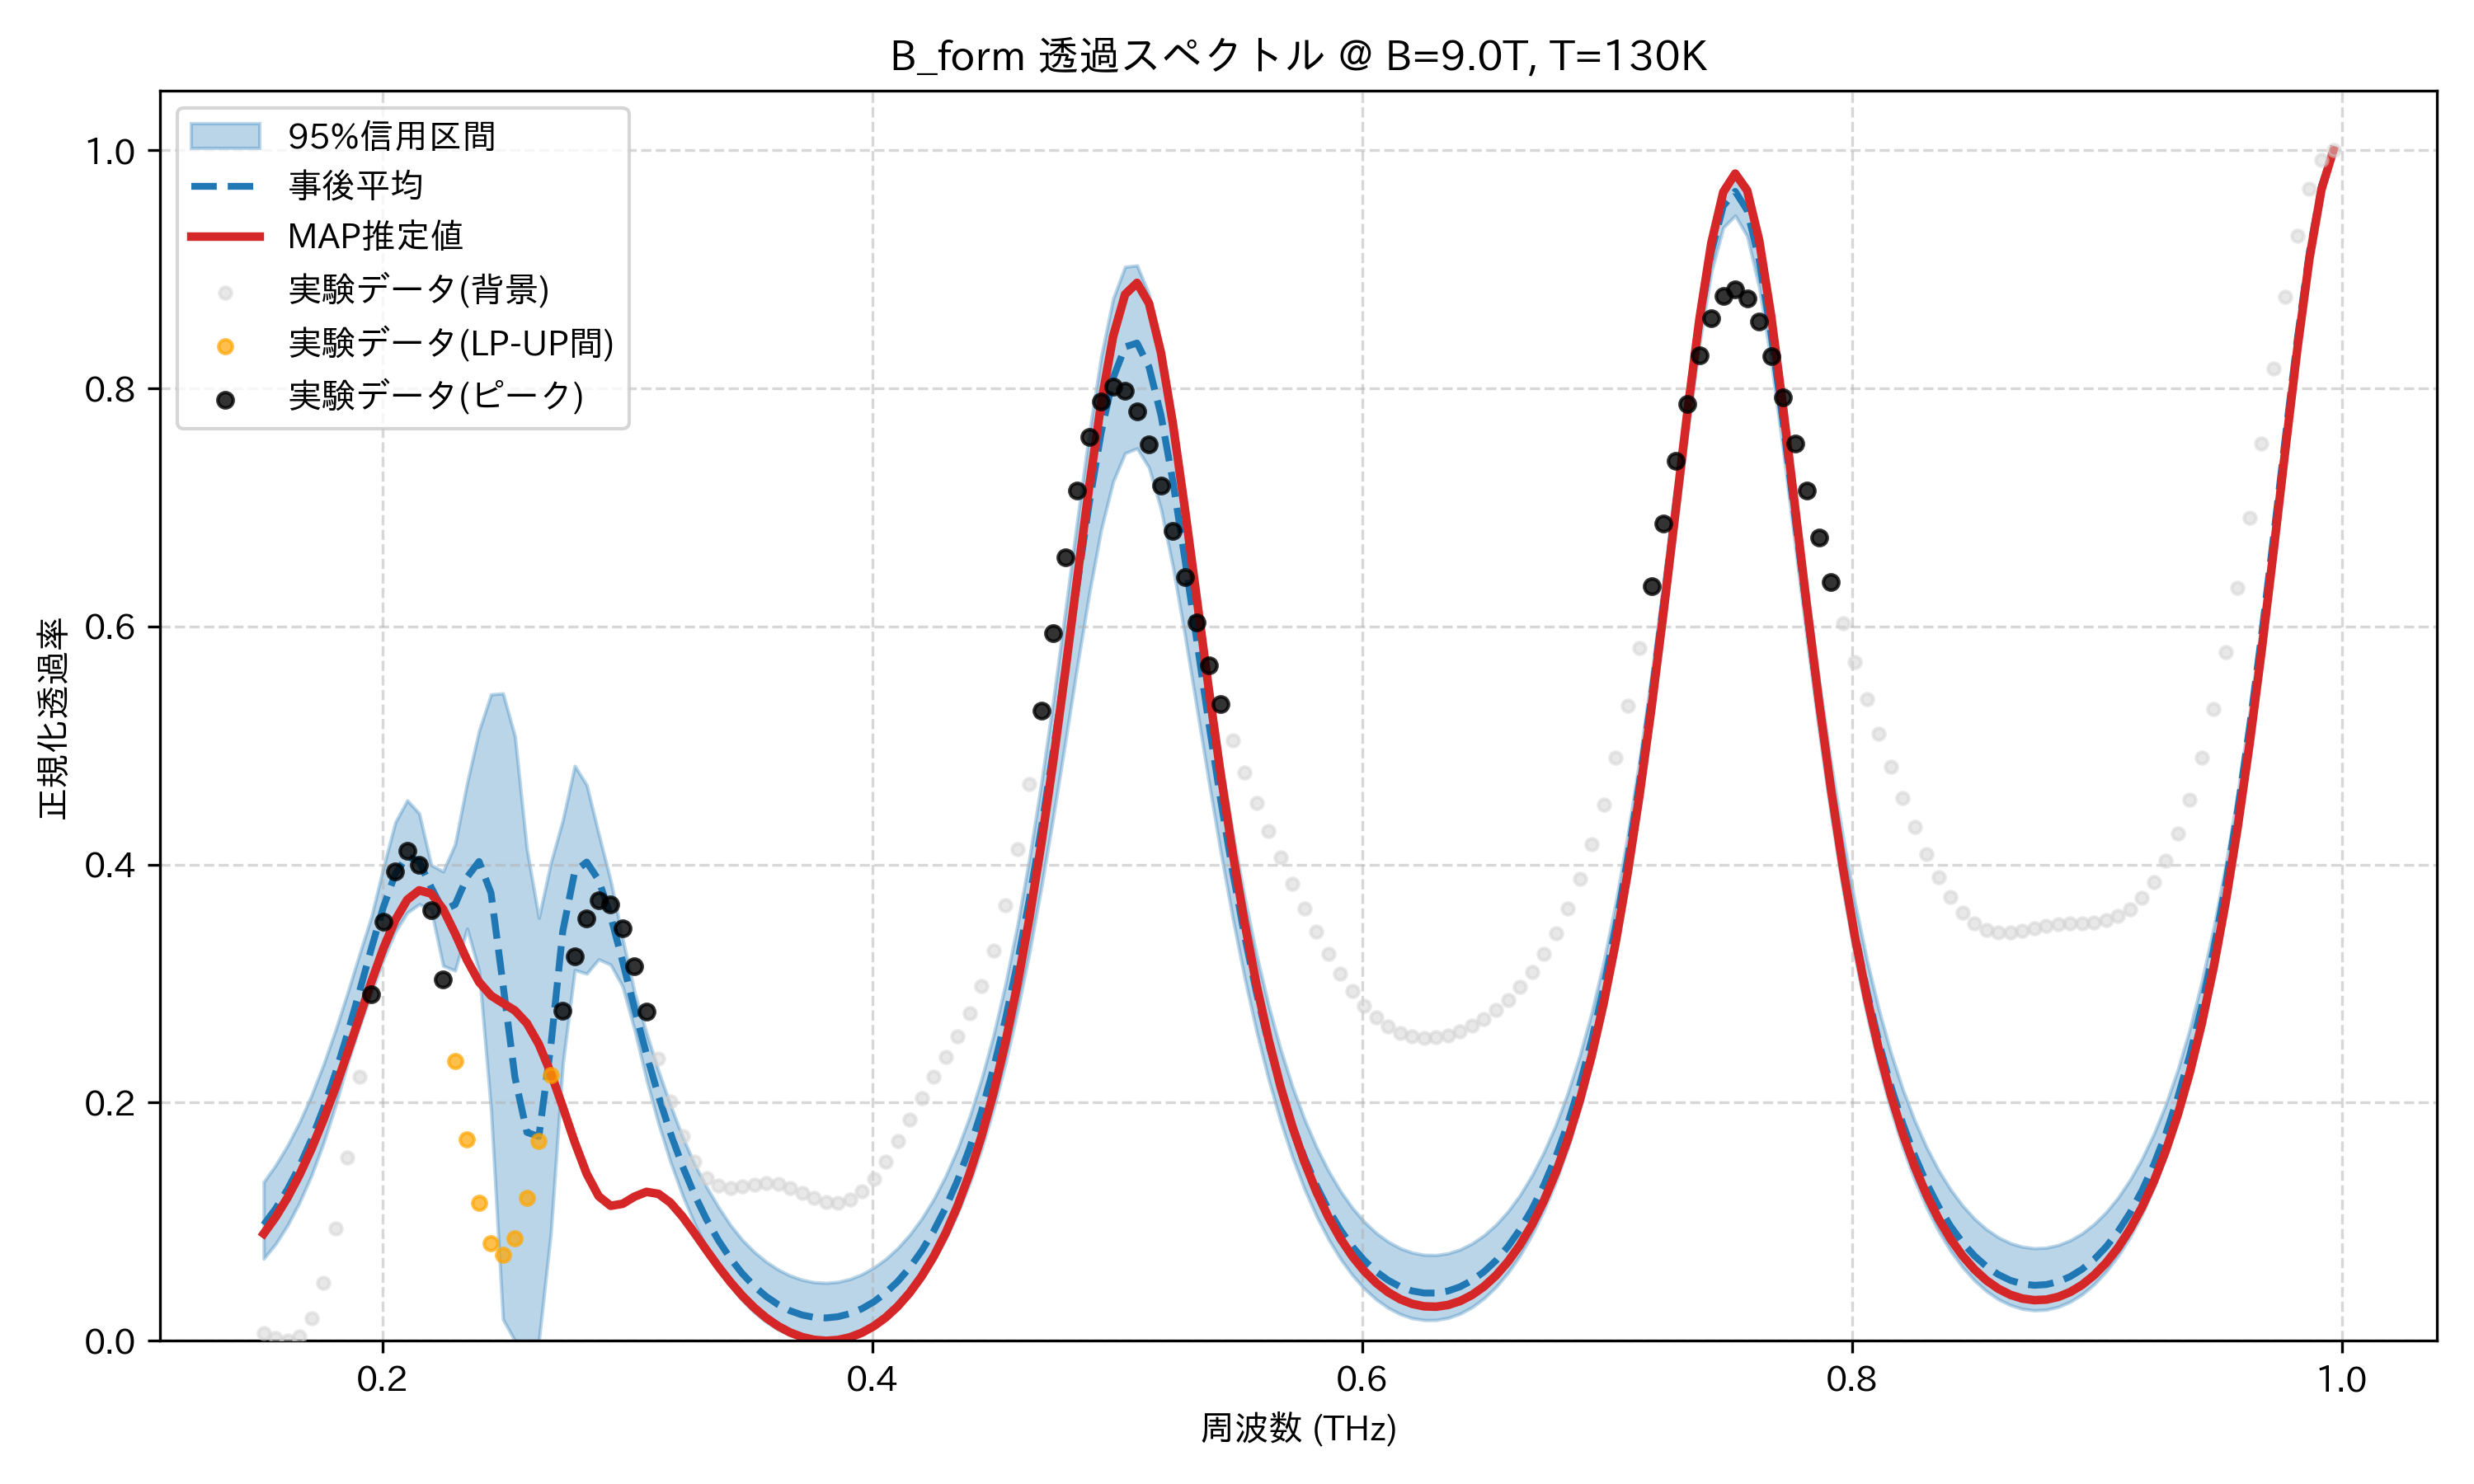

Data behind this chart, as committed beside it:
frequency_thz, mean_transmission, map_transmission, lower_95, upper_95, observed_normalized
0.1514, 0.09745, 0.08996, 0.06902, 0.1334, 0.006453
0.1563, 0.111, 0.1039, 0.08145, 0.1475, 0.00244
0.1612, 0.1274, 0.1204, 0.09714, 0.1642, 0.0
0.1661, 0.1467, 0.1395, 0.1163, 0.1837, 0.003914
0.171, 0.1693, 0.1613, 0.1391, 0.2063, 0.01898
0.1759, 0.1954, 0.1858, 0.1661, 0.2321, 0.04869
0.1808, 0.2249, 0.2126, 0.1974, 0.2609, 0.09421
0.1856, 0.2577, 0.2415, 0.2326, 0.2919, 0.1537
0.1905, 0.2931, 0.2715, 0.2638, 0.3245, 0.222
0.1954, 0.3295, 0.3015, 0.2922, 0.3561, 0.2914
0.2003, 0.3642, 0.3295, 0.3202, 0.3973, 0.352
0.2052, 0.3922, 0.3534, 0.3436, 0.4354, 0.3946
0.2101, 0.407, 0.3705, 0.3596, 0.454, 0.4116
0.2149, 0.4025, 0.3784, 0.3667, 0.4429, 0.4
0.2198, 0.3808, 0.3756, 0.3619, 0.3996, 0.3616
0.2247, 0.3616, 0.3625, 0.315, 0.3942, 0.3032
0.2296, 0.3664, 0.3421, 0.311, 0.4171, 0.2352
0.2345, 0.3894, 0.3198, 0.3462, 0.4685, 0.1692
0.2394, 0.4026, 0.3014, 0.3107, 0.5123, 0.1157
0.2443, 0.3762, 0.2899, 0.1942, 0.5429, 0.08215
0.2491, 0.2995, 0.2836, 0.01809, 0.5438, 0.07239
0.254, 0.2214, 0.2774, 0.0, 0.5077, 0.08618
0.2589, 0.1751, 0.2667, 0.0, 0.4125, 0.12
0.2638, 0.1716, 0.2491, 0.0, 0.3553, 0.168
0.2687, 0.2476, 0.225, 0.09059, 0.4014, 0.2229
0.2736, 0.3441, 0.1964, 0.2325, 0.4373, 0.2769
0.2785, 0.3941, 0.1668, 0.3114, 0.4829, 0.3229
0.2833, 0.4021, 0.1403, 0.3084, 0.4667, 0.3551
0.2882, 0.387, 0.1214, 0.3204, 0.4257, 0.3698
0.2931, 0.3568, 0.1134, 0.3159, 0.3865, 0.3664
0.298, 0.3187, 0.1151, 0.2976, 0.3379, 0.3466
0.3029, 0.2788, 0.1211, 0.2612, 0.2925, 0.3149
0.3078, 0.2406, 0.1251, 0.2193, 0.2584, 0.2765
0.3127, 0.2056, 0.1234, 0.1824, 0.2266, 0.2371
0.3175, 0.1744, 0.116, 0.1503, 0.1978, 0.2012
0.3224, 0.147, 0.1044, 0.1225, 0.1716, 0.1719
0.3273, 0.123, 0.09068, 0.09865, 0.1487, 0.1504
0.3322, 0.1023, 0.07633, 0.07828, 0.1294, 0.1368
0.3371, 0.08449, 0.06239, 0.06098, 0.1125, 0.1301
0.342, 0.06932, 0.04946, 0.04632, 0.09732, 0.1283
0.3468, 0.05654, 0.03789, 0.03404, 0.08478, 0.1294
0.3517, 0.0459, 0.02782, 0.02397, 0.07468, 0.1313
0.3566, 0.03724, 0.01931, 0.01583, 0.06641, 0.1323
0.3615, 0.03039, 0.01238, 0.009496, 0.05982, 0.1315
0.3664, 0.02524, 0.007005, 0.004826, 0.05482, 0.1286
0.3713, 0.0217, 0.00316, 0.001731, 0.05127, 0.1244
0.3762, 0.0197, 0.0008272, 0.0001359, 0.04919, 0.1199
0.381, 0.01922, 0.0, 0.0, 0.04861, 0.1166
0.3859, 0.02024, 0.0006898, 0.0009407, 0.04948, 0.1158
0.3908, 0.0228, 0.002929, 0.003271, 0.05186, 0.1185
0.3957, 0.02695, 0.006775, 0.007046, 0.05586, 0.1253
0.4006, 0.03276, 0.01231, 0.01235, 0.06149, 0.1362
0.4055, 0.04035, 0.01966, 0.0193, 0.06875, 0.1506
0.4104, 0.04987, 0.02896, 0.02806, 0.0779, 0.1675
0.4152, 0.06152, 0.04042, 0.0388, 0.0891, 0.1857
0.4201, 0.07553, 0.05426, 0.05174, 0.1026, 0.204
0.425, 0.09218, 0.07079, 0.0672, 0.1189, 0.2215
0.4299, 0.1118, 0.09036, 0.08546, 0.1384, 0.2384
0.4348, 0.1348, 0.1134, 0.1069, 0.1612, 0.2556
0.4397, 0.1616, 0.1403, 0.1319, 0.188, 0.2748
... 114 more rows
